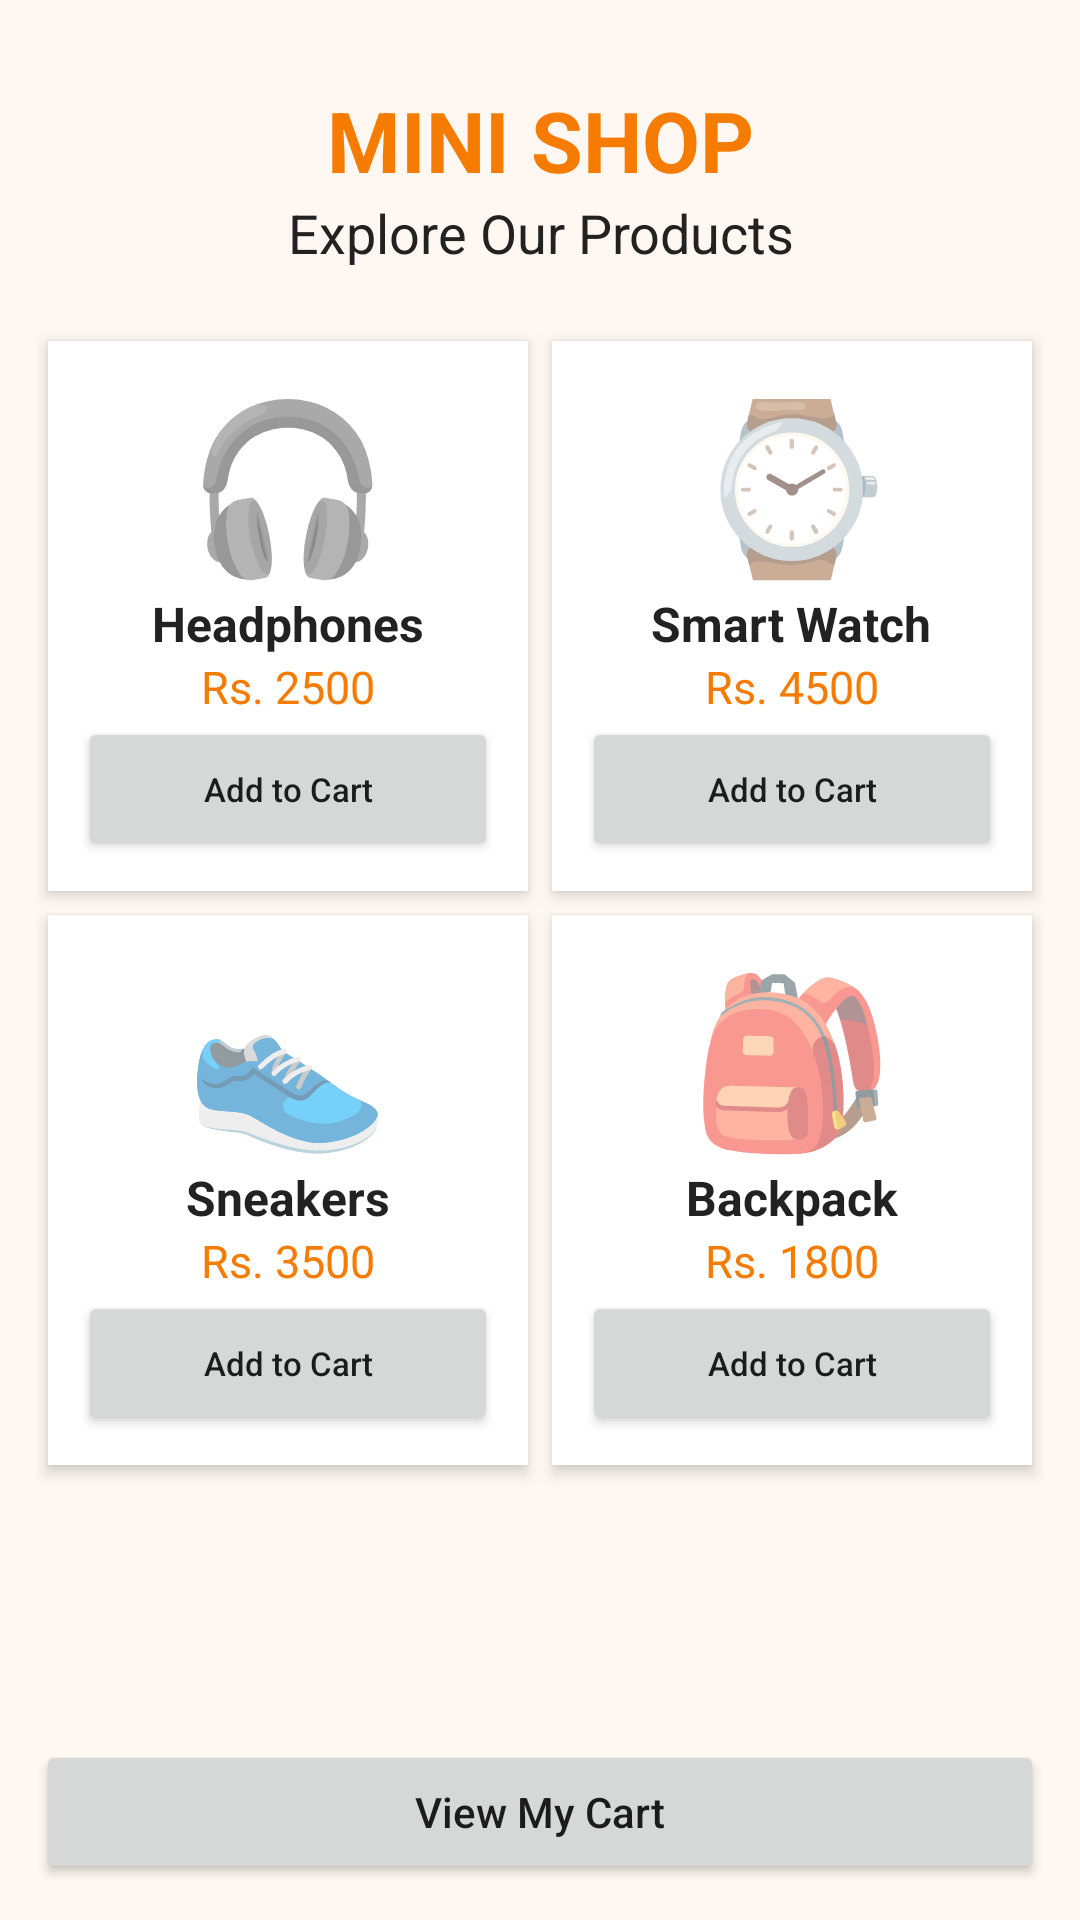

Write the Android layout XML for this screen, with the resource values it uses.
<!-- AndroidManifest.xml: application theme Theme.Weblogin -->
<!-- res/layout/activity_main.xml -->
<?xml version="1.0" encoding="utf-8"?>
<LinearLayout
    xmlns:android="http://schemas.android.com/apk/res/android"
    android:layout_width="match_parent"
    android:layout_height="match_parent"
    android:orientation="vertical"
    android:background="@color/shop_background"
    android:padding="12dp">

    <TextView
        android:layout_width="match_parent"
        android:layout_height="wrap_content"
        android:text="MINI SHOP"
        android:textSize="28sp"
        android:textStyle="bold"
        android:textColor="@color/shop_accent"
        android:gravity="center"
        android:layout_marginTop="16dp"/>

    <TextView
        android:layout_width="match_parent"
        android:layout_height="wrap_content"
        android:text="Explore Our Products"
        android:textSize="18sp"
        android:textColor="@color/shop_text"
        android:gravity="center"
        android:layout_marginBottom="20dp"/>

    <ScrollView
        android:layout_width="match_parent"
        android:layout_height="0dp"
        android:layout_weight="1"
        android:fillViewport="true">

        <GridLayout
            android:layout_width="match_parent"
            android:layout_height="wrap_content"
            android:columnCount="2"
            android:useDefaultMargins="true"
            android:alignmentMode="alignMargins">

            
            <LinearLayout
                android:layout_width="0dp"
                android:layout_height="wrap_content"
                android:layout_columnWeight="1"
                android:orientation="vertical"
                android:gravity="center"
                android:padding="10dp"
                android:background="@color/shop_surface"
                android:elevation="3dp">

                <TextView
                    android:layout_width="wrap_content"
                    android:layout_height="wrap_content"
                    android:text="🎧"
                    android:textSize="55sp"/>

                <TextView
                    android:layout_width="wrap_content"
                    android:layout_height="wrap_content"
                    android:text="Headphones"
                    android:textColor="@color/shop_text"
                    android:textStyle="bold"
                    android:textSize="16sp"/>

                <TextView
                    android:layout_width="wrap_content"
                    android:layout_height="wrap_content"
                    android:text="Rs. 2500"
                    android:textColor="@color/shop_accent"
                    android:textSize="15sp"/>

                <Button
                    android:id="@+id/btnHeadphones"
                    android:layout_width="match_parent"
                    android:layout_height="wrap_content"
                    android:text="Add to Cart"
                    android:textSize="11sp"
                    android:textAllCaps="false"/>
            </LinearLayout>

            
            <LinearLayout
                android:layout_width="0dp"
                android:layout_height="wrap_content"
                android:layout_columnWeight="1"
                android:orientation="vertical"
                android:gravity="center"
                android:padding="10dp"
                android:background="@color/shop_surface"
                android:elevation="3dp">

                <TextView
                    android:layout_width="wrap_content"
                    android:layout_height="wrap_content"
                    android:text="⌚"
                    android:textSize="55sp"/>

                <TextView
                    android:layout_width="wrap_content"
                    android:layout_height="wrap_content"
                    android:text="Smart Watch"
                    android:textColor="@color/shop_text"
                    android:textStyle="bold"
                    android:textSize="16sp"/>

                <TextView
                    android:layout_width="wrap_content"
                    android:layout_height="wrap_content"
                    android:text="Rs. 4500"
                    android:textColor="@color/shop_accent"
                    android:textSize="15sp"/>

                <Button
                    android:id="@+id/btnWatch"
                    android:layout_width="match_parent"
                    android:layout_height="wrap_content"
                    android:text="Add to Cart"
                    android:textSize="11sp"
                    android:textAllCaps="false"/>
            </LinearLayout>

            
            <LinearLayout
                android:layout_width="0dp"
                android:layout_height="wrap_content"
                android:layout_columnWeight="1"
                android:orientation="vertical"
                android:gravity="center"
                android:padding="10dp"
                android:background="@color/shop_surface"
                android:elevation="3dp">

                <TextView
                    android:layout_width="wrap_content"
                    android:layout_height="wrap_content"
                    android:text="👟"
                    android:textSize="55sp"/>

                <TextView
                    android:layout_width="wrap_content"
                    android:layout_height="wrap_content"
                    android:text="Sneakers"
                    android:textColor="@color/shop_text"
                    android:textStyle="bold"
                    android:textSize="16sp"/>

                <TextView
                    android:layout_width="wrap_content"
                    android:layout_height="wrap_content"
                    android:text="Rs. 3500"
                    android:textColor="@color/shop_accent"
                    android:textSize="15sp"/>

                <Button
                    android:id="@+id/btnShoes"
                    android:layout_width="match_parent"
                    android:layout_height="wrap_content"
                    android:text="Add to Cart"
                    android:textSize="11sp"
                    android:textAllCaps="false"/>
            </LinearLayout>

            
            <LinearLayout
                android:layout_width="0dp"
                android:layout_height="wrap_content"
                android:layout_columnWeight="1"
                android:orientation="vertical"
                android:gravity="center"
                android:padding="10dp"
                android:background="@color/shop_surface"
                android:elevation="3dp">

                <TextView
                    android:layout_width="wrap_content"
                    android:layout_height="wrap_content"
                    android:text="🎒"
                    android:textSize="55sp"/>

                <TextView
                    android:layout_width="wrap_content"
                    android:layout_height="wrap_content"
                    android:text="Backpack"
                    android:textColor="@color/shop_text"
                    android:textStyle="bold"
                    android:textSize="16sp"/>

                <TextView
                    android:layout_width="wrap_content"
                    android:layout_height="wrap_content"
                    android:text="Rs. 1800"
                    android:textColor="@color/shop_accent"
                    android:textSize="15sp"/>

                <Button
                    android:id="@+id/btnBag"
                    android:layout_width="match_parent"
                    android:layout_height="wrap_content"
                    android:text="Add to Cart"
                    android:textSize="11sp"
                    android:textAllCaps="false"/>
            </LinearLayout>

        </GridLayout>
    </ScrollView>

    <Button
        android:id="@+id/btnCart"
        android:layout_width="match_parent"
        android:layout_height="wrap_content"
        android:text="View My Cart"
        android:textAllCaps="false"/>

</LinearLayout>
<!-- resources referenced by this layout -->
<resources>
  <color name="shop_accent">#F57C00</color>
  <color name="shop_background">#FFF8F2</color>
  <color name="shop_surface">#FFFFFF</color>
  <color name="shop_text">#222222</color>
  <style name="Theme.Weblogin" parent="Theme.AppCompat.DayNight.NoActionBar">
  
          <item name="colorPrimary">@color/shop_accent</item>
          <item name="colorAccent">@color/shop_accent</item>
  
      </style>
</resources>
